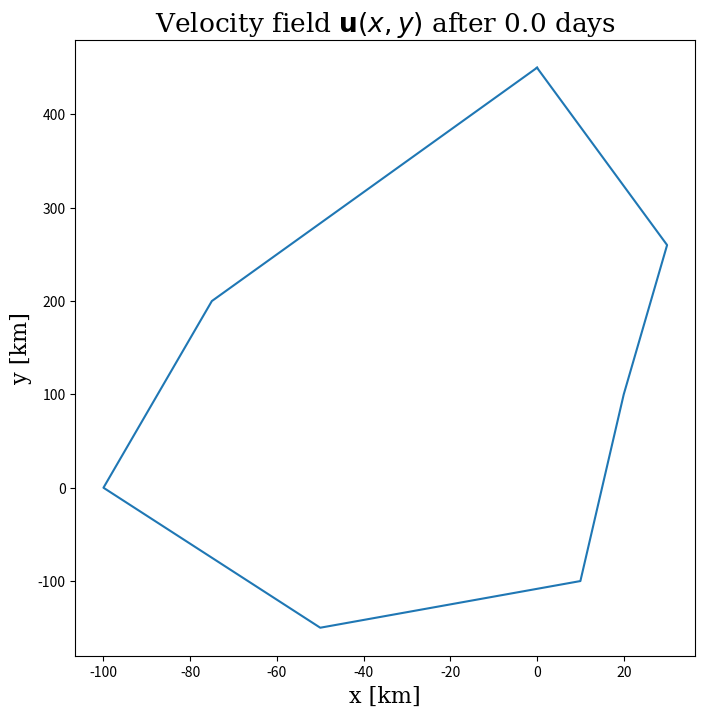

Here is the Python script that generated this plot:
import numpy as np
import matplotlib.pyplot as plt
from matplotlib.animation import FuncAnimation
from matplotlib.animation import FFMpegWriter as writer

# Grid parameters
nx, ny = 150, 150
Lx, Ly = 1E+6, 1E+6     # length of x and y domain
x = np.linspace(-Lx/2, Lx/2, nx)
y = np.linspace(-Ly/2, Ly/2, ny)
dx = dy = x[1] - x[0]

# Physical constants
g = 9.81  # Gravitational acceleration
h0 = 100.0  # Resting water depth
cfl = 0.9  # CFL condition factor
f_0 = 1.16E-4 # Fixed part of coriolis parameter

# Create the grid
X, Y = np.meshgrid(x, y)

# Initialize fields
h = np.ones((ny, nx)) * h0
u = np.zeros((ny, nx))  # x-component velocity
v = np.zeros((ny, nx))  # y-component velocity

# Apply Gaussian disturbance to h
Lr = np.sqrt(g*h)/(f_0*4)

# eta_n = np.exp(-((X)**2 / (Lr**2) + (Y)**2 / (Lr**2)))  # Gaussian disturbance
#offset_x = Lx/2.7
#offset_y = Ly/4.0
offset_x = 375000
offset_y = 250000
eta_n = np.exp(-((X-offset_x)**2/(2*(0.05E+6)**2) + (Y-offset_y)**2/(2*(0.05E+6)**2)))
h += eta_n  # Superimpose the disturbance


islands = []
# store which grid points are on any island. makes drawing easier
taken_points = []


# Update function for the shallow water equations
def update(h, u, v, dt):
    H = h + h0  # Total water height

    # Compute height gradients
    dhdx = (np.roll(h, -1, axis=1) - np.roll(h, 1, axis=1)) / (2 * dx)
    dhdy = (np.roll(h, -1, axis=0) - np.roll(h, 1, axis=0)) / (2 * dy)

    # Update velocities using height gradients
    u_new = u - g * dt * dhdx
    v_new = v - g * dt * dhdy

    # Apply boundary conditions: set velocities to 0 at the edges
    u_new[:, 0] = 0.0       # Western boundary
    u_new[:, -1] = 0.0      # Eastern boundary

    # square in middle
    # for x in range(50, 101):
    #     for y in range(50, 101):
    #         u_new[x, y] = 0.0
    #         v_new[x, y] = 0.0

    update_islands(u_new, v_new)

    v_new[0, :] = 0.0       # Southern boundary
    v_new[-1, :] = 0.0      # Northern boundary

    # Compute fluxes
    flux_x = H * u_new
    flux_y = H * v_new

    # Update water height using flux divergence
    div_flux_x = (np.roll(flux_x, -1, axis=1) - np.roll(flux_x, 1, axis=1)) / (2 * dx)
    div_flux_y = (np.roll(flux_y, -1, axis=0) - np.roll(flux_y, 1, axis=0)) / (2 * dy)
    h_new = h - dt * (div_flux_x + div_flux_y)

    return h_new, u_new, v_new


def update_islands(u_new, v_new):
    for i in taken_points:
        u_new[i[0]][i[1]] = 0.0
        v_new[i[0]][i[1]] = 0.0

    return u_new, v_new


def grid_check():
    print(nx)
    for x in range(60, 120):
        print(x)
        for y in range(60, 140):
            # print(x, y)
            # for i in islands:
            if [x, y] not in taken_points:
                x_coords = (x-75)/150 * 1000
                y_coords = (y-75)/150 * 1000
                # print(x_coords, y_coords)
                if check_island_bounds((x_coords, y_coords), islands[0]):
                    taken_points.append([x, y])


def draw_compl_islands(ax):
    for i in islands:
        x_s = [edge[0] for edge in i]
        y_s = [edge[1] for edge in i]
        ax.plot(x_s, y_s)
    #     for edge in i:
    #         ax.plot([edge[0][0], edge[0][1]], [edge[1][0], edge[1][1]])
    # ax.plot([0], [0])


def create_compl_islands(shape):
    """
    shape must be an array of vectors, where the outline is given in a clockwise manner.
    """
    edges = []
    # edges_x = []
    # edges_y = []
    # for i in range(len(shape)-1, -2, -1):
    #     # edges.append([[shape[i][0], shape[i-1][0]],
    #     #               [shape[i][1], shape[i-1][1]]])
    #     # edges.append([[shape[i][0], shape[i][1]],
    #     #               [shape[i-1][0], shape[i-1][1]]])
    #     edges_x.append(shape[i][0])
    #     edges_y.append(shape[i][1])

    # test check if [-1, -1] is in island, should return True (it's in the island)
    # print(check_island_bounds(np.array([-1, -1]), np.array(edges)))

    # islands.append(edges)
    shape.append(shape[0])
    islands.append(shape)


# https://lazyjobseeker.github.io/en/posts/winding-number-algorithm/ used
def check_island_bounds(point, island):
    """
    returns true if in island, otherwise false
    """
    dists = []
    ress = []
    intersect_count = 0
    # island.append(island[0])

    line1 = ((point[0], point[1]), (500, point[1]))

    # island.append(island[0])

    for i in range(len(island) - 1, 0, -1):
        # print(i, len(island))
        # print(island[i], island[i-1])
        line2 = (island[i-1], island[i])

        def det(a, b):
            return a[0]*b[1]-a[1]*b[0]

        xdiff = (line1[0][0] - line1[1][0], line2[0][0] - line2[1][0])
        ydiff = (line1[0][1] - line1[1][1], line2[0][1] - line2[1][1])
        dett = det(xdiff, ydiff)

        if dett == 0:
            continue
        else:
            d = (det(line1[0], line1[1]), det(line2[0], line2[1]))
            x = det(d, xdiff)/dett
            y = det(d, ydiff)/dett
            if (x <= max([line2[0][0], line2[1][0]])
                and x >= min([line1[0][0], line2[0][0], line2[1][0]])
                and y <= max([line1[0][1]])
                and y >= min([line1[0][1]])):
                intersect_count = intersect_count + 1
                print(line1, line2, x, y)
                print("ymax = ",max([line1[0][1]]))
                print("ymin = ",min([line1[0][1]]))
                print("xmax = ", max([line2[0][0], line2[1][0]]))
                print("xmin = ", min([line2[0][0], line1[0][0], line2[1][0]]))
    # print(c_point)
    # px, py = c_point
    # px, py = point
    # for i, v in enumerate(island[:-1]):
    #     segm = island[i: i+2]
    #     x_coords = np.transpose(segm)[0]
    #     y_coords = np.transpose(segm)[0]

    #     if px > np.max(x_coords):
    #         continue
    #     if (y_coords[0]-py)*(y_coords[1]-py) < 0:
    #         intersect_count += 1
    #     if y_coords[0] == py:
    #         intersect_count += 0.5
    #     if y_coords[1] == py:
    #         intersect_count += 0.5

    print(intersect_count)
    return True if intersect_count % 2 != 0 else False

        # segm = np.asarray(island[])

        # e0 = np.array([edge[0][0], edge[1][0]])
        # e1 = np.array([edge[0][1], edge[1][1]])
        # print(edge[0], edge[1], point)
        # # dist = np.abs(np.linalg.norm(np.cross(edge[1]-edge[0], edge[0]-point))/np.linalg.norm(edge[1]-edge[0]))
        # dist = np.abs(np.linalg.norm(np.cross(e1-e0, e0-point))/np.linalg.norm(e1-e0))
        # # dist = np.abs(np.linalg.norm(np.cross(new_e_1-new_e_0, new_e_0-point))/np.linalg.norm(new_e_1-new_e_0))
        # dists.append(dist)
        # # ress.append((point[0]-new_p_00)*(new_p_11-new_p_01)
        #             # - ((point[1]-new_p_01)*(new_p_10-new_p_00)))
        # ress.append(([edge[0][1]]-edge[0][0])*(point[1]-edge[1][0]) - (edge[1][1]-edge[1][0])*(point[0]-edge[0][0]))
        # # ress.append((point[0]-edge[0][0])*(edge[1][1])-edge[0][1])
        # # - ((point[1]-edge[0][1])*(edge[1][0]-edge[0][0]))

    if np.array_equal(point, np.array([150, 150])):
        print("point is", point)
        print(dists)
        # print(island)
        print(ress)
        print(ress[np.argmin(dists)][0], (ress[np.argmin(dists)][0] > 0))
    # print("dists = ", dists)
    # print(ress)
    # print(min(dists), ress[np.argmin(dists)], (ress[np.argmin(dists)] < 0))
    return ress[np.argmin(dists)][0] > 0


# Animation function to create the visualization
def velocity_animation(X, Y, u_list, v_list, frame_interval, filename):
    fig, ax = plt.subplots(figsize=(8, 8), facecolor="white")
    plt.title("Velocity field $\mathbf{u}(x,y)$ after 0.0 days", fontname="serif", fontsize=19)
    plt.xlabel("x [km]", fontname="serif", fontsize=16)
    plt.ylabel("y [km]", fontname="serif", fontsize=16)
    q_int = 3

    draw_compl_islands(ax)
    plt.show()
    return

    Q = ax.quiver(
        X[::q_int, ::q_int] / 1000.0, Y[::q_int, ::q_int] / 1000.0,
        u_list[0][::q_int, ::q_int], v_list[0][::q_int, ::q_int],
        scale=0.2, scale_units="inches",
    )

    def update_quiver(num):
        u = u_list[num]
        v = v_list[num]
        ax.set_title(
            "Velocity field $\mathbf{{u}}(x,y,t)$ after t = {:.2f} hours".format(
                num * frame_interval / 3600
            ),
            fontname="serif",
            fontsize=19,
        )
        Q.set_UVC(u[::q_int, ::q_int], v[::q_int, ::q_int])
        return Q,

    anim = FuncAnimation(fig, update_quiver, frames=len(u_list), interval=10, blit=False)
    anim.save(f"{filename}.mp4", fps=24, dpi=200)
    return anim


def surface_animation(X, Y, u_list, v_list, frame_interval, filename):
    fig, ax = plt.subplots(subplot_kw={"projection": "3d"})

    plt.title("Velocity field $\mathbf{u}(x,y)$ after 0.0 days", fontname="serif", fontsize=19)
    plt.xlabel("x [km]", fontname="serif", fontsize=16)
    plt.ylabel("y [km]", fontname="serif", fontsize=16)

    surf = ax.plot_surface(X, Y, u_list[0], cmap=plt.cm.RdBu_r)


    def update_surf(num):

        z_list = np.array([[np.linalg.norm(np.array([u_list[num][x], v_list[num][y]])) for x in range(len(u_list[num]))] for y in range(len(v_list[num]))])

        ax.clear()
        surf = ax.plot_surface(X/1000, Y/1000, z_list, cmap = plt.cm.RdBu_r)
        ax.set_title("Surface elevation $\eta(x,y,t)$ after $t={:.2f}$ hours".format(
            num*frame_interval/3600), fontname = "serif", fontsize = 19, y=1.04)
        ax.set_xlabel("x [km]", fontname = "serif", fontsize = 14)
        ax.set_ylabel("y [km]", fontname = "serif", fontsize = 14)
        ax.set_zlabel("$\eta$ [m]", fontname = "serif", fontsize = 16)
        ax.set_zlim(-5, 20)
        plt.tight_layout()
        return surf,

    anim = FuncAnimation(fig, update_surf,
        frames = len(u_list), interval = 10, blit = False)
    mpeg_writer = writer(fps = 24, bitrate = 10000,
        codec = "libx264", extra_args = ["-pix_fmt", "yuv420p"])
    anim.save(f"{filename}.mp4", fps=24, dpi=200)
    # anim.save("{}.mp4".format(filename), writer = mpeg_writer)
    return anim,    # Need to return anim object to see the animation


# Main simulation loop
u_list = []
v_list = []
seconds = 10
fps = 24
num_frames = fps * seconds

create_compl_islands([(0, 450),
                      (30, 260),
                      (20, 100),
                      (10, -100),
                      (-50, -150),
                      (-100, 0),
                      (-75, 200)])
# create_compl_islands([(10, 10),
#                       (10, 15),
#                       (15, 15),
#                       (15, -20),
#                       (0, -20),
#                       (-10, 5)])

# print(check_island_bounds((150, 150), islands[0]))
print("start gridcheck")
# grid_check()
print(check_island_bounds((0, 0), islands[0]))
print(check_island_bounds((0, 200), islands[0]))
print(check_island_bounds((-100, -100), islands[0]))
print(check_island_bounds((-101, 201), islands[0]))
# print(check_island_bounds((0, 0), islands[0]))
# print(check_island_bounds((-60, 300), islands[0]))
# print(check_island_bounds((-10, 300), islands[0]))

# print("start updating")
for frame in range(num_frames):
    max_H = np.max(h + h0)  # Total height for CFL condition
    dt = cfl * dx / np.sqrt(g * max_H)
    h, u, v = update(h, u, v, dt)
    u_list.append(u.copy())
    v_list.append(v.copy())

velocity_animation(X, Y, u_list, v_list, frame_interval=10, filename="velocity_field")
# surface_animation(X, Y, u_list, v_list, frame_interval=10, filename="surface_water")

# create_compl_islands([[-300, -300],
#                       [-300, 300],
#                       [300, 300],
#                       [300, -300]])

# draw_compl_islands([[1.5, 2.0],
#                     [2.0, 1.0],
#                     [2.0, -2.0],
#                     [-1.0, -3.0],
#                     [-3.0, -1.0],
#                     [-1.0, 2.0]])